4-way image classification set "dataset2-predictions" from GitHub (afinch99/Blood-Cell-Classification); label vocabulary: eosinophil, lymphocyte, monocyte, neutrophil.

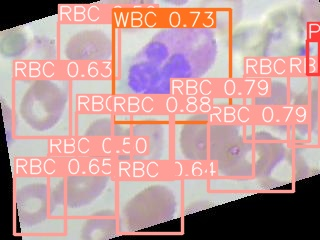
Label: eosinophil

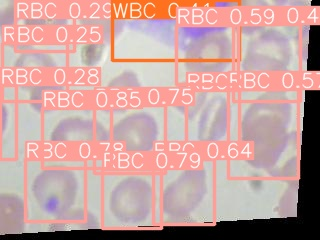
Label: monocyte

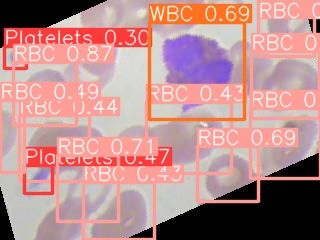
Label: eosinophil

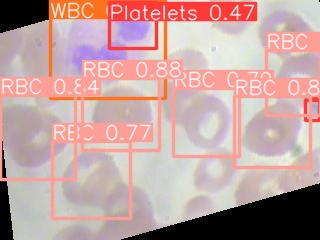
Label: neutrophil

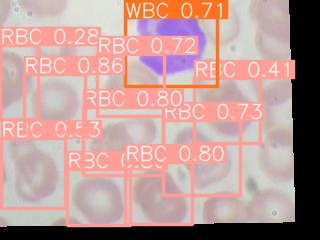
Label: lymphocyte

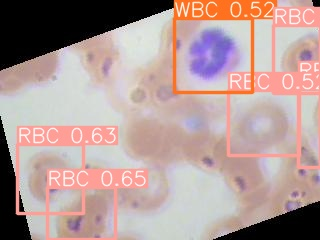
Label: neutrophil
